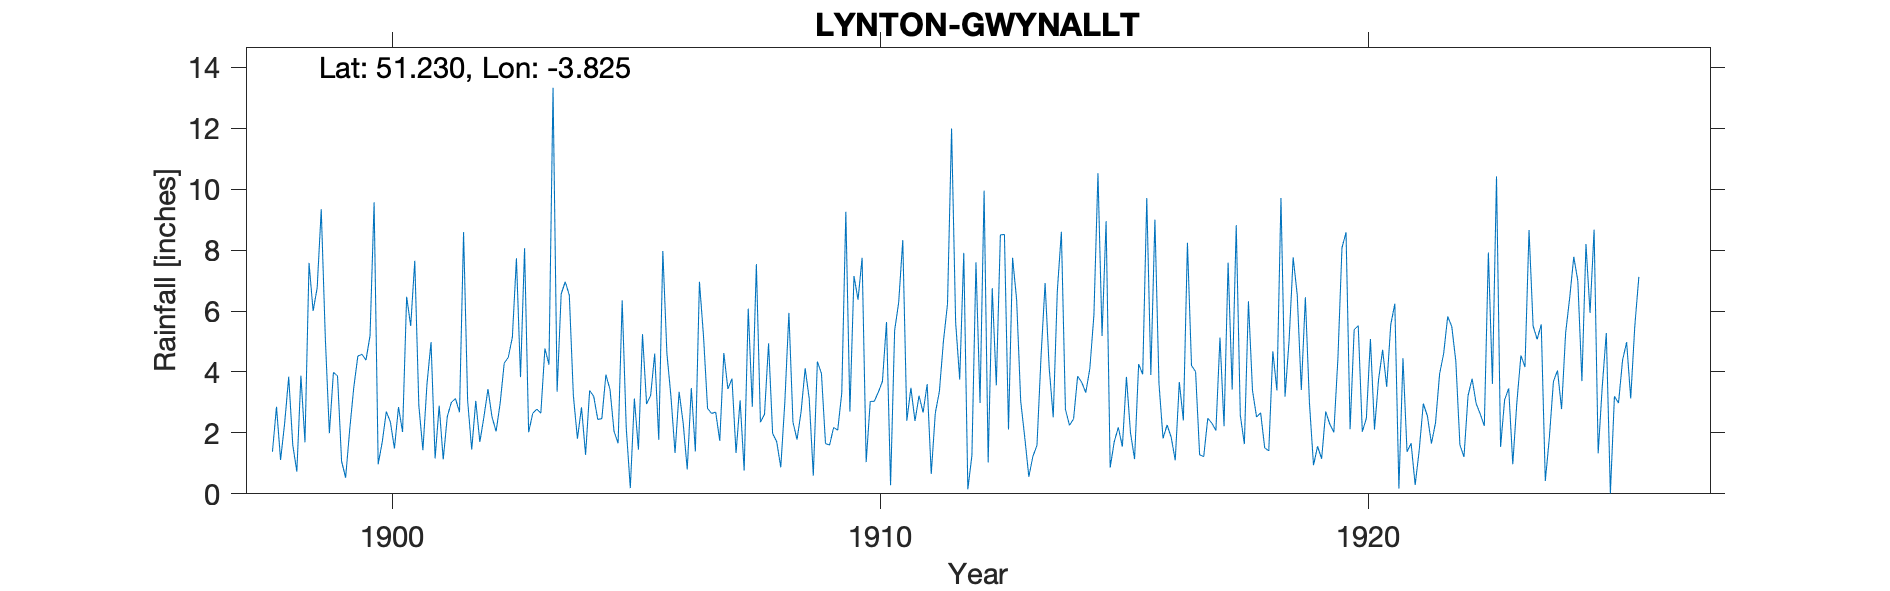

The data file committed next to this chart (first rows):
LYNTON-GWYNALLT, , , , , , , , , , , , , , , , , , , , , , , 
Grid ref, SS726494, Long, -3.825, Lat, 51.23, Elevation, 284, ft, , , , , , , , , , , , , , , 
Station no, RR4100, , , , , , , , , , , , , , , , , , , , , , 
, 1890, 1891, 1892, 1893, 1894, 1895, 1896, 1897, 1898, 1899, 1900, 1901, 1902, 1903, 1904, 1905, 1906, 1907, 1908, 1909, 1910, 1911, 1912
January, , , , , , , , , 1.38, 9.34, 5.19, 2.9, 3.06, 7.73, 6.96, 2.05, 7.97, 2.64, 2.35, 3.12, 6.37, 2.4, 5.63
February, , , , , , , , , 2.86, 5.13, 9.57, 1.43, 1.45, 3.83, 6.52, 1.66, 4.61, 2.68, 2.61, 0.6, 7.75, 3.48, 3.75
March, , , , , , , , , 1.11, 1.99, 0.97, 3.6, 3.05, 8.06, 3.22, 6.35, 3.19, 1.74, 4.94, 4.34, 1.04, 2.39, 7.91
April, , , , , , , , , 2.31, 3.99, 1.7, 4.98, 1.7, 2.02, 1.81, 2.17, 1.34, 4.62, 1.98, 3.95, 3.03, 3.22, 0.15
May, , , , , , , , , 3.84, 3.87, 2.7, 1.16, 2.52, 2.64, 2.84, 0.19, 3.35, 3.44, 1.71, 1.65, 3.04, 2.67, 1.26
June, , , , , , , , , 1.6, 1.07, 2.36, 2.89, 3.44, 2.78, 1.28, 3.13, 2.32, 3.78, 0.87, 1.6, 3.34, 3.6, 7.6
July, , , , , , , , , 0.73, 0.53, 1.49, 1.13, 2.52, 2.65, 3.39, 1.45, 0.8, 1.34, 3.01, 2.18, 3.69, 0.65, 2.98
August, , , , , , , , , 3.88, 2.11, 2.85, 2.54, 2.05, 4.77, 3.2, 5.24, 3.47, 3.07, 5.94, 2.09, 5.64, 2.65, 9.95
September, , , , , , , , , 1.69, 3.49, 2.03, 3, 2.98, 4.24, 2.44, 2.95, 1.39, 0.76, 2.35, 3.31, 0.28, 3.36, 1.03
October, , , , , , , , , 7.58, 4.52, 6.47, 3.13, 4.29, 13.33, 2.47, 3.23, 6.96, 6.08, 1.78, 9.26, 5.36, 5.01, 6.75
November, , , , , , , , , 6, 4.58, 5.51, 2.68, 4.48, 3.35, 3.91, 4.6, 5.18, 2.86, 2.7, 2.7, 6.29, 6.23, 3.56
December, , , , , , , , , 6.76, 4.39, 7.65, 8.59, 5.14, 6.56, 3.43, 1.77, 2.8, 7.54, 4.12, 7.15, 8.33, 11.99, 8.5
Total, , , , , , , , , 39.74, 45.01, 48.49, 38.03, 36.68, 61.96, 41.47, 34.79, 43.38, 40.55, 34.36, 41.95, 54.16, 47.65, 59.07
1900 Gauge stands on top of Devonshire T…, , , , , , , , , , , , , , , , , , , , , , , 
1909 Note says the gauge is in the paris…, , , , , , , , , , , , , , , , , , , , , , , 
Countisbury covers the area north of the…, , , , , , , , , , , , , , , , , , , , , , , 
Original observer died in Oct 1924, , , , , , , , , , , , , , , , , , , , , , , 
New observer took over in 1924, , , , , , , , , , , , , , , , , , , , , , , 
